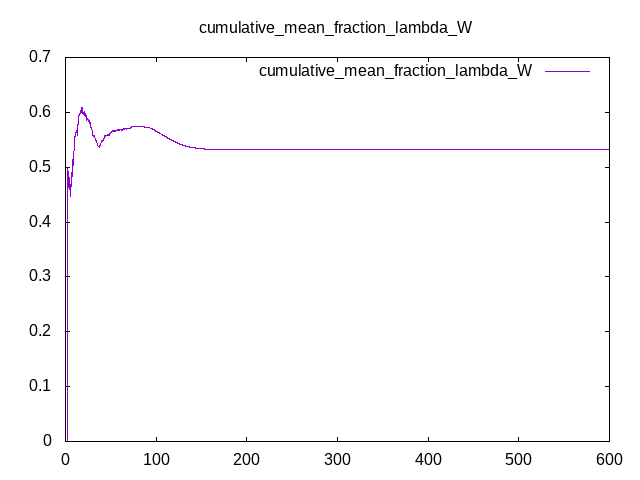

The table this chart was drawn from, first rows:
Time, cumulative_mean_fraction_lambda_W
0, 0
0.25, 0
0.5, 0
0.75, 0
1, 0
1.25, 0
1.5, 0
1.75, 0
2, 0.3333
2.25, 0.4
2.5, 0.4735
2.75, 0.499
3, 0.4848
3.25, 0.4729
3.5, 0.4626
3.75, 0.4673
4, 0.4686
4.25, 0.4592
4.5, 0.4807
4.75, 0.472
5, 0.466
5.25, 0.4609
5.5, 0.4527
5.75, 0.4461
6, 0.4485
6.25, 0.4794
6.5, 0.4754
6.75, 0.4912
7, 0.487
7.25, 0.4828
7.5, 0.4877
7.75, 0.5
8, 0.5113
8.25, 0.5142
8.5, 0.5034
8.75, 0.5251
9, 0.5264
9.25, 0.5225
9.5, 0.5349
9.75, 0.5419
10, 0.5508
10.25, 0.5564
10.5, 0.5569
10.75, 0.5605
11, 0.5568
11.25, 0.5628
11.5, 0.5625
11.75, 0.5635
12, 0.5665
12.25, 0.5677
12.5, 0.5678
12.75, 0.5586
13, 0.5606
13.25, 0.5618
13.5, 0.5771
13.75, 0.5776
14, 0.5778
14.25, 0.5894
14.5, 0.5914
14.75, 0.5937
... 2,340 more rows
